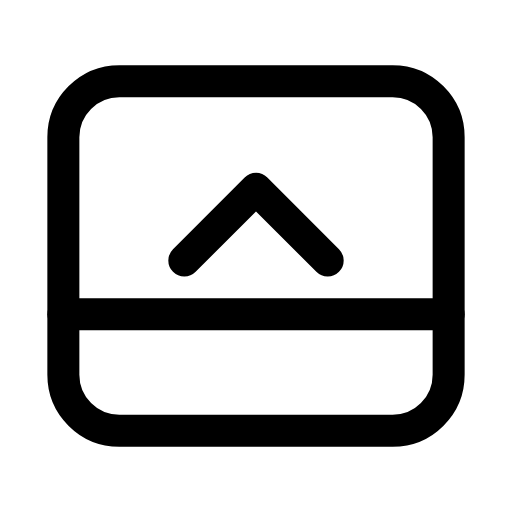
t = 0.00 s
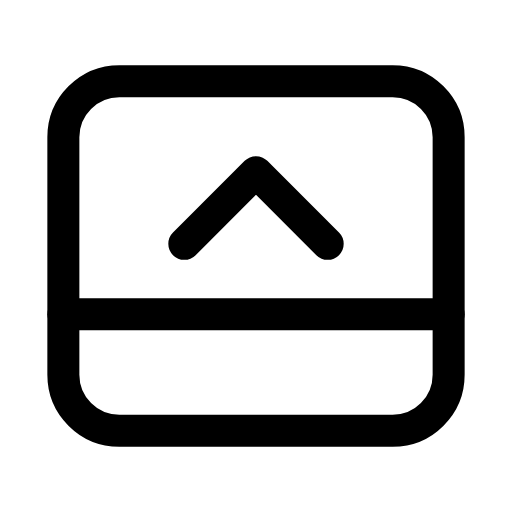
t = 0.26 s
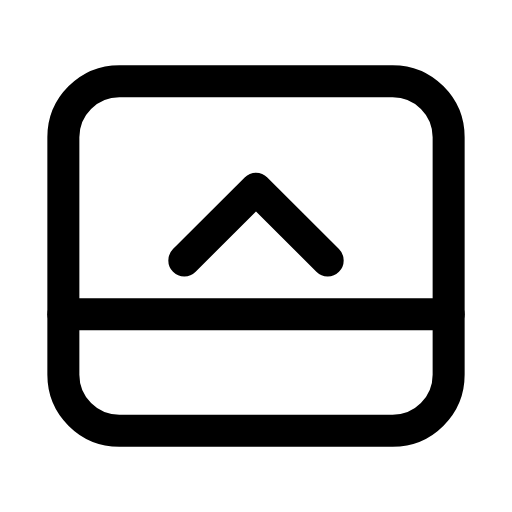
t = 0.53 s
t = 0.78 s: frame unchanged from t = 0.00 s, image omitted
t = 1.06 s: frame unchanged from t = 0.00 s, image omitted
t = 1.33 s: frame unchanged from t = 0.00 s, image omitted

The animated SVG that drew these frames (rendered in a browser with its animation timeline set to each time). Animation: 1 SMIL element (animateTransform=1); one cycle of 1.60 s, repeats indefinitely.

<svg xmlns="http://www.w3.org/2000/svg" width="24" height="24" viewBox="0 0 24 24" fill="none"><g transform="translate(-0.6 -0.6) scale(1.05)"><rect stroke="currentColor" stroke-width="1.429" stroke-linecap="round" stroke-linejoin="round" fill="none" x="3.4" y="4.2" width="17.2" height="15.6" rx="2.5"></rect><line stroke="currentColor" stroke-width="1.429" stroke-linecap="round" stroke-linejoin="round" fill="none" x1="3.4" x2="20.6" y1="14.6" y2="14.6"></line><g><animateTransform attributeName="transform" type="translate" values="0 0;0 0;0 -0.9;0 0;0 0;0 0;0 0;0 -0.9;0 0;0 0;0 0" keyTimes="0;0.135;0.2475;0.36;0.45;0.6;0.66;0.735;0.81;0.9;1" dur="1.6s" repeatCount="indefinite" calcMode="spline" keySplines="0.16 1 0.3 1;0.16 1 0.3 1;0.16 1 0.3 1;0.16 1 0.3 1;0.16 1 0.3 1;0.16 1 0.3 1;0.16 1 0.3 1;0.16 1 0.3 1;0.16 1 0.3 1;0.16 1 0.3 1"/><path stroke="currentColor" stroke-width="1.429" stroke-linecap="round" stroke-linejoin="round" fill="none" d="M8.8 12.2L12 9L15.2 12.2"></path></g></g></svg>
